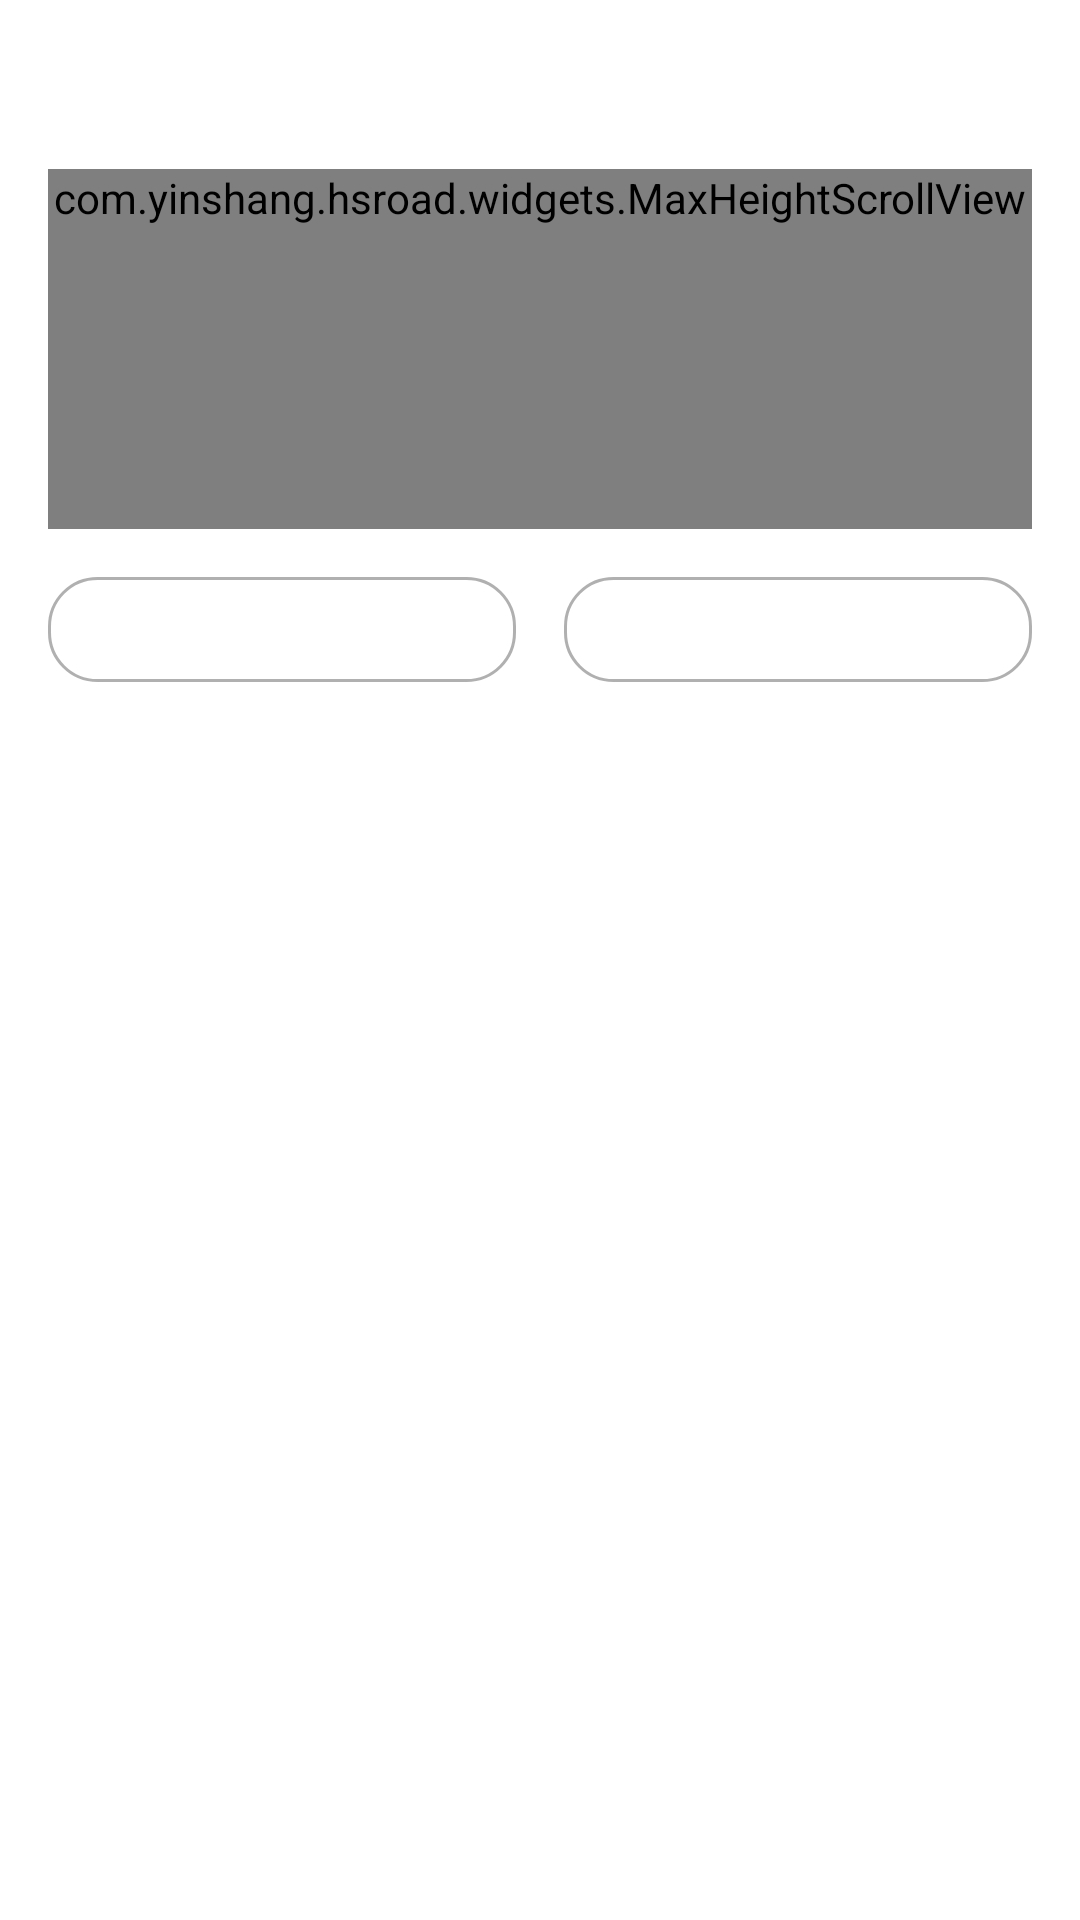

Here is an Android app screen rendered from its layout file. Give the layout XML and the strings, colors and styles it references.
<!-- AndroidManifest.xml: application theme AppTheme -->
<!-- res/layout/dialog_fragment_comm.xml -->
<?xml version="1.0" encoding="utf-8"?>
<LinearLayout xmlns:android="http://schemas.android.com/apk/res/android"
    xmlns:tools="http://schemas.android.com/tools"
    android:layout_width="match_parent"
    android:layout_height="match_parent"
    android:background="@color/white"
    android:orientation="vertical"
    android:padding="@dimen/spacing_margin">

    <TextView
        android:id="@+id/tvTitle"
        style="@style/TextViewNormal.Large.Black"
        android:layout_width="wrap_content"
        android:layout_height="wrap_content"
        android:layout_gravity="center"
        tools:text="标题" />

    
    <com.yinshang.hsroad.widgets.MaxHeightScrollView xmlns:sv="http://schemas.android.com/apk/res-auto"
        android:layout_width="match_parent"
        android:layout_height="wrap_content"
        android:layout_marginTop="@dimen/spacing_margin"
        android:minHeight="120dp"
        android:scrollbarSize="@dimen/spacing_tiny"
        android:scrollbarStyle="outsideOverlay"
        android:scrollbarThumbVertical="@color/blue"
        sv:maxHeightFloat="0.4">

        <TextView
            android:id="@+id/tvContent"
            style="@style/TextViewNormal"
            android:layout_width="match_parent"
            android:layout_height="wrap_content"
            android:lineSpacingMultiplier="1.2"
            tools:text="content" />
    </com.yinshang.hsroad.widgets.MaxHeightScrollView>

    <LinearLayout
        android:layout_width="match_parent"
        android:layout_height="35dp"
        android:layout_marginTop="@dimen/spacing_margin"
        android:orientation="horizontal">

        <Button
            android:id="@+id/btnNegative"
            style="@style/TextViewNormal"
            android:layout_width="0dp"
            android:layout_height="match_parent"
            android:layout_weight="1"
            android:background="@drawable/shape_radius"
            tools:text="Negative" />

        <View
            android:id="@+id/viewSpace"
            android:layout_width="16dp"
            android:layout_height="0dp"
            android:layout_gravity="center" />

        <Button
            android:id="@+id/btnPositive"
            style="@style/TextViewNormal"
            android:layout_width="0dp"
            android:layout_height="match_parent"
            android:layout_weight="1"
            android:background="@drawable/shape_radius"
            tools:text="Positive" />
    </LinearLayout>
</LinearLayout>
<!-- resources referenced by this layout -->
<resources>
  <color name="blue">#4169E1</color>
  <color name="white">@android:color/white</color>
  <dimen name="spacing_margin">16dp</dimen>
  <dimen name="spacing_tiny">1dp</dimen>
  <!-- drawable shape_radius (drawable) -->
  <?xml version="1.0" encoding="utf-8"?>
  <shape xmlns:android="http://schemas.android.com/apk/res/android">
  
      <corners android:radius="16dp" />
      <solid android:color="#FFFFFF" />
      <stroke
          android:width="1dip"
          android:color="@color/trans_gray" />
  </shape>
  <style name="TextViewNormal">
          <item name="android:textSize">@dimen/font_normal</item>
          <item name="android:textColor">@color/black</item>
          <item name="android:background">@null</item>
          <item name="android:alpha">0.87</item>
      </style>
  <style name="TextViewNormal.Large.Black" parent="TextViewNormal">
          <item name="android:textSize">@dimen/font_large</item>
          <item name="android:textColor">@color/black</item>
      </style>
  <style name="AppTheme" parent="AppTheme.Base">
          
          <item name="android:screenOrientation">portrait</item>
      </style>
  <color name="trans_gray">#aa777777</color>
  <dimen name="font_normal">14sp</dimen>
  <color name="black">@android:color/black</color>
  <dimen name="font_large">18sp</dimen>
  <style name="AppTheme.Base" parent="Theme.AppCompat">
          <item name="windowActionBar">false</item>
          <item name="android:windowNoTitle">true</item>
          
          <item name="windowNoTitle">true</item>
  
          <item name="colorPrimary">@color/colorPrimary</item>
          
          <item name="colorPrimaryDark">@color/colorPrimaryDark</item>
          <item name="colorAccent">@color/colorAccent</item>
          
          <item name="android:windowBackground">@android:color/white</item>
  
          <item name="toolbarStyle">@style/Toolbar.Base</item>
  
          
          <item name="android:textAppearanceSmall">@style/TextAppearanceSmall.Base</item>
  
      </style>
  <color name="colorPrimary">#3F51B5</color>
  <color name="colorPrimaryDark">#303F9F</color>
  <color name="colorAccent">#FF4081</color>
  
      
      //app colors
  <style name="Toolbar.Base" parent="Widget.AppCompat.Toolbar">
          <item name="contentInsetStart">0dp</item>
          <item name="contentInsetStartWithNavigation">0dp</item>
          <item name="titleMargin">0dp</item>
      </style>
  <style name="TextAppearanceSmall.Base" parent="@style/TextAppearance.AppCompat.Small">
          <item name="android:textColor">@color/green</item>
          <item name="android:textSize">14sp</item>
      </style>
  <color name="green">@android:color/holo_green_light</color>
</resources>
